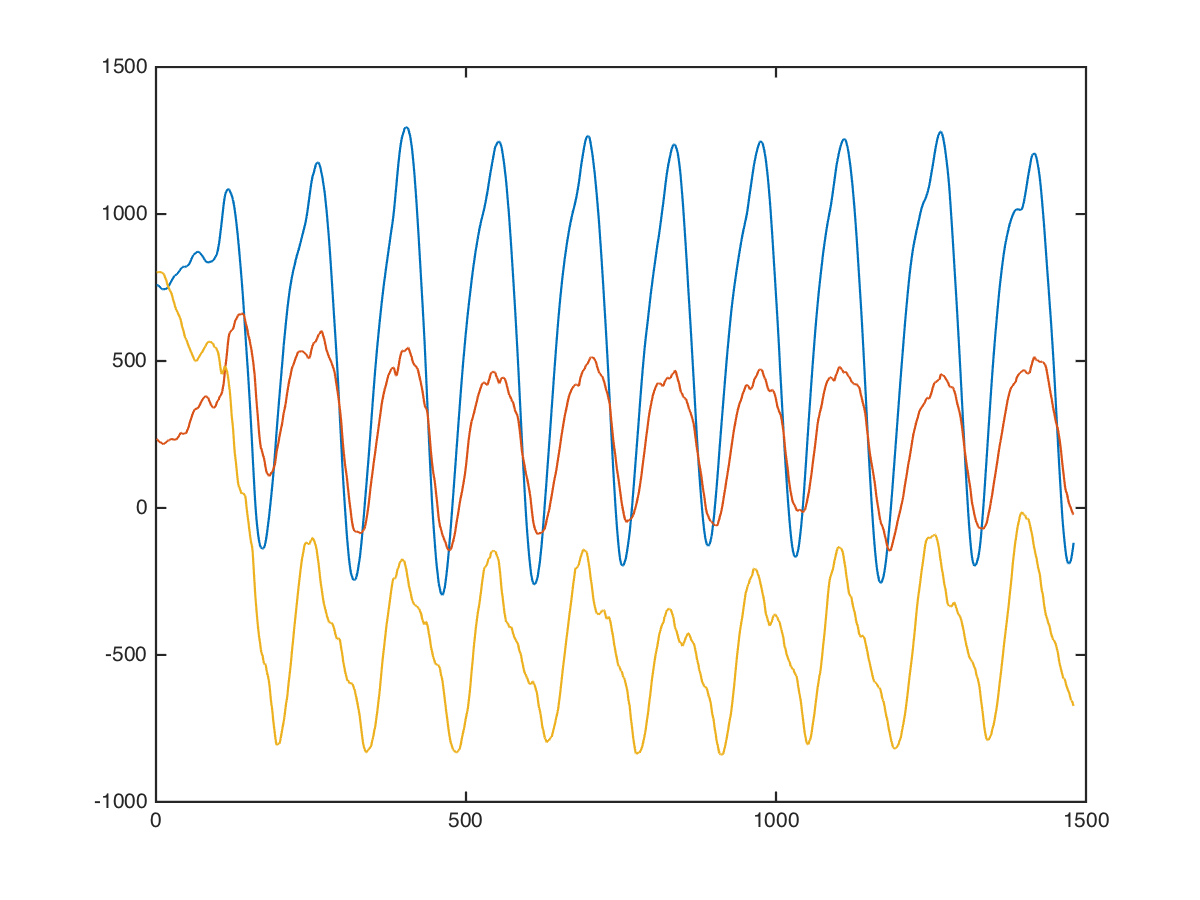

The file beside this chart, header and first rows:
x, x, , 0, 0, 688, 176, 832
x, x, , 0, 0, 696, 168, 816
x, x, , 0, 0, 719, 160, 816
x, x, , 0, 0, 720, 160, 809
x, x, , 0, 0, 720, 167, 793
x, x, , 0, 0, 720, 154, 799
x, x, , 0, 0, 720, 173, 807
x, x, , 0, 0, 727, 203, 781
x, x, , 0, 0, 721, 215, 769
x, x, , 0, 0, 727, 216, 781
x, x, , 0, 0, 722, 203, 822
x, x, , 0, 0, 720, 212, 838
x, x, , 0, 0, 714, 222, 852
x, x, , 0, 0, 712, 212, 832
x, x, , 0, 0, 712, 197, 818
x, x, , 0, 0, 718, 181, 805
x, x, , 0, 0, 715, 171, 800
x, x, , 0, 0, 712, 179, 811
x, x, , 0, 0, 717, 199, 821
x, x, , 0, 0, 715, 218, 804
x, x, , 0, 0, 712, 229, 787
x, x, , 0, 0, 717, 213, 738
x, x, , 0, 0, 729, 182, 713
x, x, , 0, 0, 732, 190, 716
x, x, , 0, 0, 728, 258, 733
x, x, , 0, 0, 732, 316, 780
x, x, , 0, 0, 748, 328, 839
x, x, , 0, 0, 760, 299, 817
x, x, , 0, 0, 760, 257, 727
x, x, , 0, 0, 750, 282, 720
x, x, , 0, 0, 778, 344, 771
x, x, , 0, 0, 849, 368, 785
x, x, , 0, 0, 844, 327, 725
x, x, , 0, 0, 797, 251, 664
x, x, , 0, 0, 763, 274, 690
x, x, , 0, 0, 741, 368, 759
x, x, , 0, 0, 752, 399, 778
x, x, , 0, 0, 746, 304, 714
x, x, , 0, 0, 728, 224, 669
x, x, , 0, 0, 748, 288, 797
x, x, , 0, 0, 823, 440, 884
x, x, , 0, 0, 838, 482, 1040
x, x, , 0, 0, 796, 356, 940
x, x, , 0, 0, 825, 205, 821
x, x, , 0, 0, 885, 145, 959
x, x, , 0, 0, 914, 162, 1055
x, x, , 0, 0, 860, 248, 956
x, x, , 0, 0, 823, 238, 749
x, x, , 0, 0, 816, 91, 717
x, x, , 0, 0, 806, -13, 817
x, x, , 0, 0, 752, 72, 840
x, x, , 0, 0, 704, 112, 840
x, x, , 0, 0, 712, 27, 848
x, x, , 0, 0, 666, 9, 772
x, x, , 0, 0, 627, 30, 813
x, x, , 0, 0, 609, 112, 780
x, x, , 0, 0, 608, 163, 840
x, x, , 0, 0, 622, 140, 771
x, x, , 0, 0, 610, 122, 726
x, x, , 0, 0, 661, 107, 687
x, x, , 0, 0, 705, 156, 745
... 1,469 more rows
